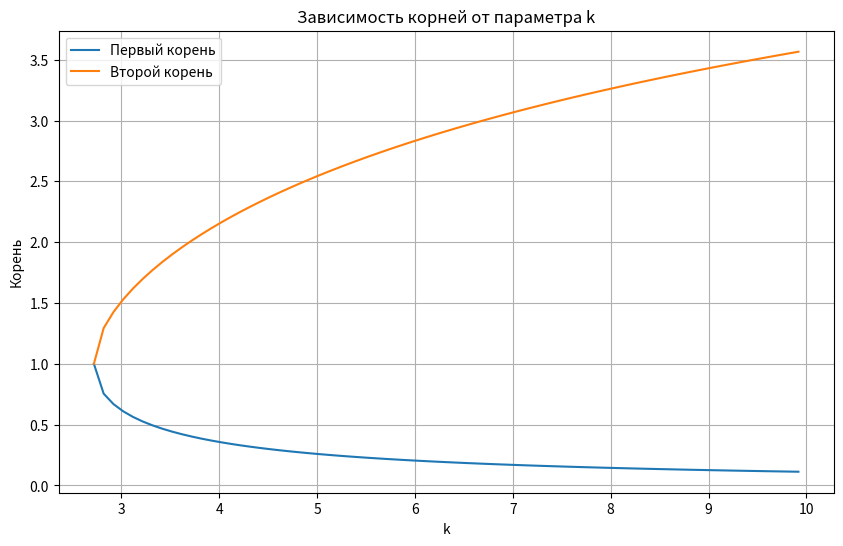

Generate this figure with matplotlib:

import math
import matplotlib.pyplot as plt


def newton(f, df, x0, eps=1e-12, max_iter=100):
    journal = []
    x = x0
    for k in range(1, max_iter + 1):
        fx = f(x)
        dfx = df(x)
        if dfx == 0:
            return x, journal, "zero_derivative"
        x_new = x - fx / dfx
        journal.append({
            "iter": k,
            "x": x,
            "f(x)": fx,
            "f'(x)": dfx,
            "x_new": x_new,
            "step": abs(x_new - x),
        })
        if abs(x_new - x) < eps or abs(fx) < eps:
            return x_new, journal, "ok"
        x = x_new
    return x, journal, "max_iter"


def secant(f, x0, x1, eps=1e-12, max_iter=100):
    journal = []
    x_prev, x_curr = x0, x1
    f_prev, f_curr = f(x_prev), f(x_curr)

    for k in range(1, max_iter + 1):
        if f_curr - f_prev == 0:
            return x_curr, journal, "zero_denominator"

        x_new = x_curr - f_curr * (x_curr - x_prev) / (f_curr - f_prev)

        journal.append({
            "iter": k,
            "x_prev": x_prev,
            "x_curr": x_curr,
            "f_curr": f_curr,
            "x_new": x_new,
            "step": abs(x_new - x_curr),
        })

        if abs(x_new - x_curr) < eps or abs(f_curr) < eps:
            return x_new, journal, "ok"

        x_prev, f_prev = x_curr, f_curr
        x_curr = x_new
        f_curr = f(x_curr)

    return x_curr, journal, "max_iter"


def bisection(f, a, b, eps=1e-12, max_iter=200):
    fa, fb = f(a), f(b)

    if fa * fb > 0:
        raise ValueError("Нет смены знака")

    for k in range(1, max_iter + 1):
        c = (a + b) / 2
        fc = f(c)

        if fc == 0 or (b - a) < eps:
            return c, k

        if fa * fc < 0:
            b = c
        else:
            a = c
            fa = fc

    return c, k


def print_journal_newton(journal, title=""):
    if title:
        print(f"\n=== {title} ===")

    print(" k |       x |          f(x) |         f'(x) |        шаг")
    print("-" * 70)

    for row in journal:
        print(
            row["iter"],
            "x =", row["x"],
            "f(x) =", row["f(x)"],
            "f'(x) =", row["f'(x)"],
            "шаг =", row["step"]
        )


def print_journal_secant(journal, title=""):
    if title:
        print(f"\n=== {title} ===")

    print(" k | x_prev | x_curr | f_curr | шаг")
    print("-" * 70)

    for row in journal:
        print(
            row["iter"],
            "x_prev =", row["x_prev"],
            "x_curr =", row["x_curr"],
            "f_curr =", row["f_curr"],
            "шаг =", row["step"]
        )


print("Проверка при k = 1")

k = 1
f = lambda x: math.exp(x) - k * x
df = lambda x: math.exp(x) - k

print("Минимум функции:", f(0))
print("Действительных корней нет")


print("\nПроверка при k = e")

k = math.e
f = lambda x: math.exp(x) - k * x
df = lambda x: math.exp(x) - k

print("f(1):", f(1))
print("f'(1):", df(1))

root, journal, status = newton(f, df, x0=1)

print("Ньютон:")
print("Корень:", root)
print("Итераций:", len(journal))
print("Статус:", status)

print("Бисекция на [0, 2]:")
print("f(0):", f(0))
print("f(2):", f(2))
print("Смены знака нет")


for k in [3, 5]:
    f = lambda x, k=k: math.exp(x) - k * x
    df = lambda x, k=k: math.exp(x) - k

    if k == 3:
        newton_starts = [0.5, 2.0]
        secant_starts = [(0, 1), (1, 2)]
        intervals = [(0, 1), (1, 2)]
    else:
        newton_starts = [0.2, 2.5]
        secant_starts = [(0, 1), (2, 3)]
        intervals = [(0, 1), (2, 3)]

    print("\n\nРЕЗУЛЬТАТЫ ДЛЯ k =", k)

    for i, x0 in enumerate(newton_starts, 1):
        root_n, jn, status_n = newton(f, df, x0=x0)

        print_journal_newton(
            jn,
            f"Ньютон, корень №{i}, x0 = {x0}"
        )

        print("Корень:", root_n)
        print("Итераций:", len(jn))
        print("Статус:", status_n)

    for i, (x0, x1) in enumerate(secant_starts, 1):
        root_s, js, status_s = secant(f, x0=x0, x1=x1)

        print_journal_secant(
            js,
            f"Секущие, корень №{i}, x0 = {x0}, x1 = {x1}"
        )

        print("Корень:", root_s)
        print("Итераций:", len(js))
        print("Статус:", status_s)

    for i, (a, b) in enumerate(intervals, 1):
        root_b, n_b = bisection(f, a, b)

        print("\nБисекция, корень №", i)
        print("Интервал:", a, b)
        print("Корень:", root_b)
        print("Итераций:", n_b)


print("\nГрафик зависимости корней от k")

k_values = []
roots_1 = []
roots_2 = []

current_k = math.e

while current_k <= 10:
    k = current_k
    f = lambda x, k=k: math.exp(x) - k * x

    if abs(k - math.e) < 1e-12:
        root_1 = 1
        root_2 = 1
    else:
        root_1, _ = bisection(f, 0, 1, eps=1e-10)
        root_2, _ = bisection(f, 1, 5, eps=1e-10)

    k_values.append(k)
    roots_1.append(root_1)
    roots_2.append(root_2)

    current_k += 0.1


plt.figure(figsize=(10, 6))
plt.plot(k_values, roots_1, label="Первый корень")
plt.plot(k_values, roots_2, label="Второй корень")
plt.xlabel("k")
plt.ylabel("Корень")
plt.title("Зависимость корней от параметра k")
plt.grid(True)
plt.legend()
plt.show()
